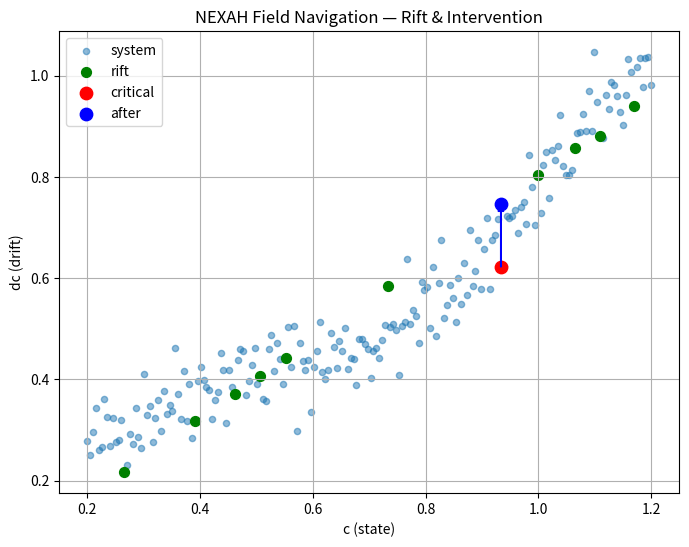

Write Python code to recreate this figure.
# ⚡ NEXAH IEEE FIELD NAVIGATION DEMO
# Minimal, clean, reproducible

import numpy as np
import matplotlib.pyplot as plt

# --------------------------------------------------
# 1. Synthetic IEEE-like system (lightweight demo)
# --------------------------------------------------

def generate_system(n=200):
    np.random.seed(42)
    c = np.linspace(0.2, 1.2, n)
    dc = 0.8 * c + 0.1 * np.sin(6 * c)
    noise = 0.05 * np.random.randn(n)
    dc = dc + noise
    return c, dc


# --------------------------------------------------
# 2. Field (vector field approximation)
# --------------------------------------------------

def compute_field(c, dc):
    ddc = np.gradient(dc)
    return ddc


# --------------------------------------------------
# 3. Rift detection (zero residual region)
# --------------------------------------------------

def detect_rift(c, dc):
    residual = dc - (0.8 * c)
    idx = np.argsort(np.abs(residual))[:10]  # closest to zero
    return idx, residual


# --------------------------------------------------
# 4. Stability metric
# --------------------------------------------------

def compute_stability(c, dc, rift_idx):
    rift_c = c[rift_idx]
    rift_dc = dc[rift_idx]

    distances = []
    for i in range(len(c)):
        d = np.min((c[i] - rift_c) ** 2 + (dc[i] - rift_dc) ** 2)
        distances.append(np.sqrt(d))

    stability = 1.0 - np.mean(distances)
    return stability, np.array(distances)


# --------------------------------------------------
# 5. Intervention (simple correction)
# --------------------------------------------------

def apply_intervention(c, dc, critical_idx):
    dc_new = dc.copy()

    # pull critical point toward rift
    dc_new[critical_idx] = 0.8 * c[critical_idx]

    return dc_new


# --------------------------------------------------
# 6. Main demo
# --------------------------------------------------

def run_demo():

    # --- generate system
    c, dc = generate_system()

    # --- detect rift
    rift_idx, residual = detect_rift(c, dc)

    # --- compute stability BEFORE
    stability_before, distances = compute_stability(c, dc, rift_idx)

    # --- find critical point (max distance)
    critical_idx = np.argmax(distances)

    # --- apply intervention
    dc_new = apply_intervention(c, dc, critical_idx)

    # --- compute stability AFTER
    stability_after, _ = compute_stability(c, dc_new, rift_idx)

    # --------------------------------------------------
    # OUTPUT (Mic Drop)
    # --------------------------------------------------

    print("\n⚡ NEXAH FIELD NAVIGATION RESULT\n")
    print(f"Before Stability: {stability_before:.3f}")
    print(f"After Stability:  {stability_after:.3f}")
    print(f"\nCritical Point Index: {critical_idx}")
    print(f"Intervention applied at c = {c[critical_idx]:.3f}")

    # --------------------------------------------------
    # Visualization
    # --------------------------------------------------

    plt.figure(figsize=(8, 6))

    # original system
    plt.scatter(c, dc, s=20, alpha=0.5, label="system")

    # rift
    plt.scatter(c[rift_idx], dc[rift_idx],
                color='green', s=50, label="rift")

    # critical point
    plt.scatter(c[critical_idx], dc[critical_idx],
                color='red', s=80, label="critical")

    # corrected point
    plt.scatter(c[critical_idx], dc_new[critical_idx],
                color='blue', s=80, label="after")

    # arrow (intervention)
    plt.arrow(
        c[critical_idx],
        dc[critical_idx],
        0,
        dc_new[critical_idx] - dc[critical_idx],
        head_width=0.01,
        length_includes_head=True,
        color='blue'
    )

    plt.xlabel("c (state)")
    plt.ylabel("dc (drift)")
    plt.title("NEXAH Field Navigation — Rift & Intervention")
    plt.legend()
    plt.grid()

    plt.show()


# --------------------------------------------------
# Run
# --------------------------------------------------

if __name__ == "__main__":
    run_demo()
